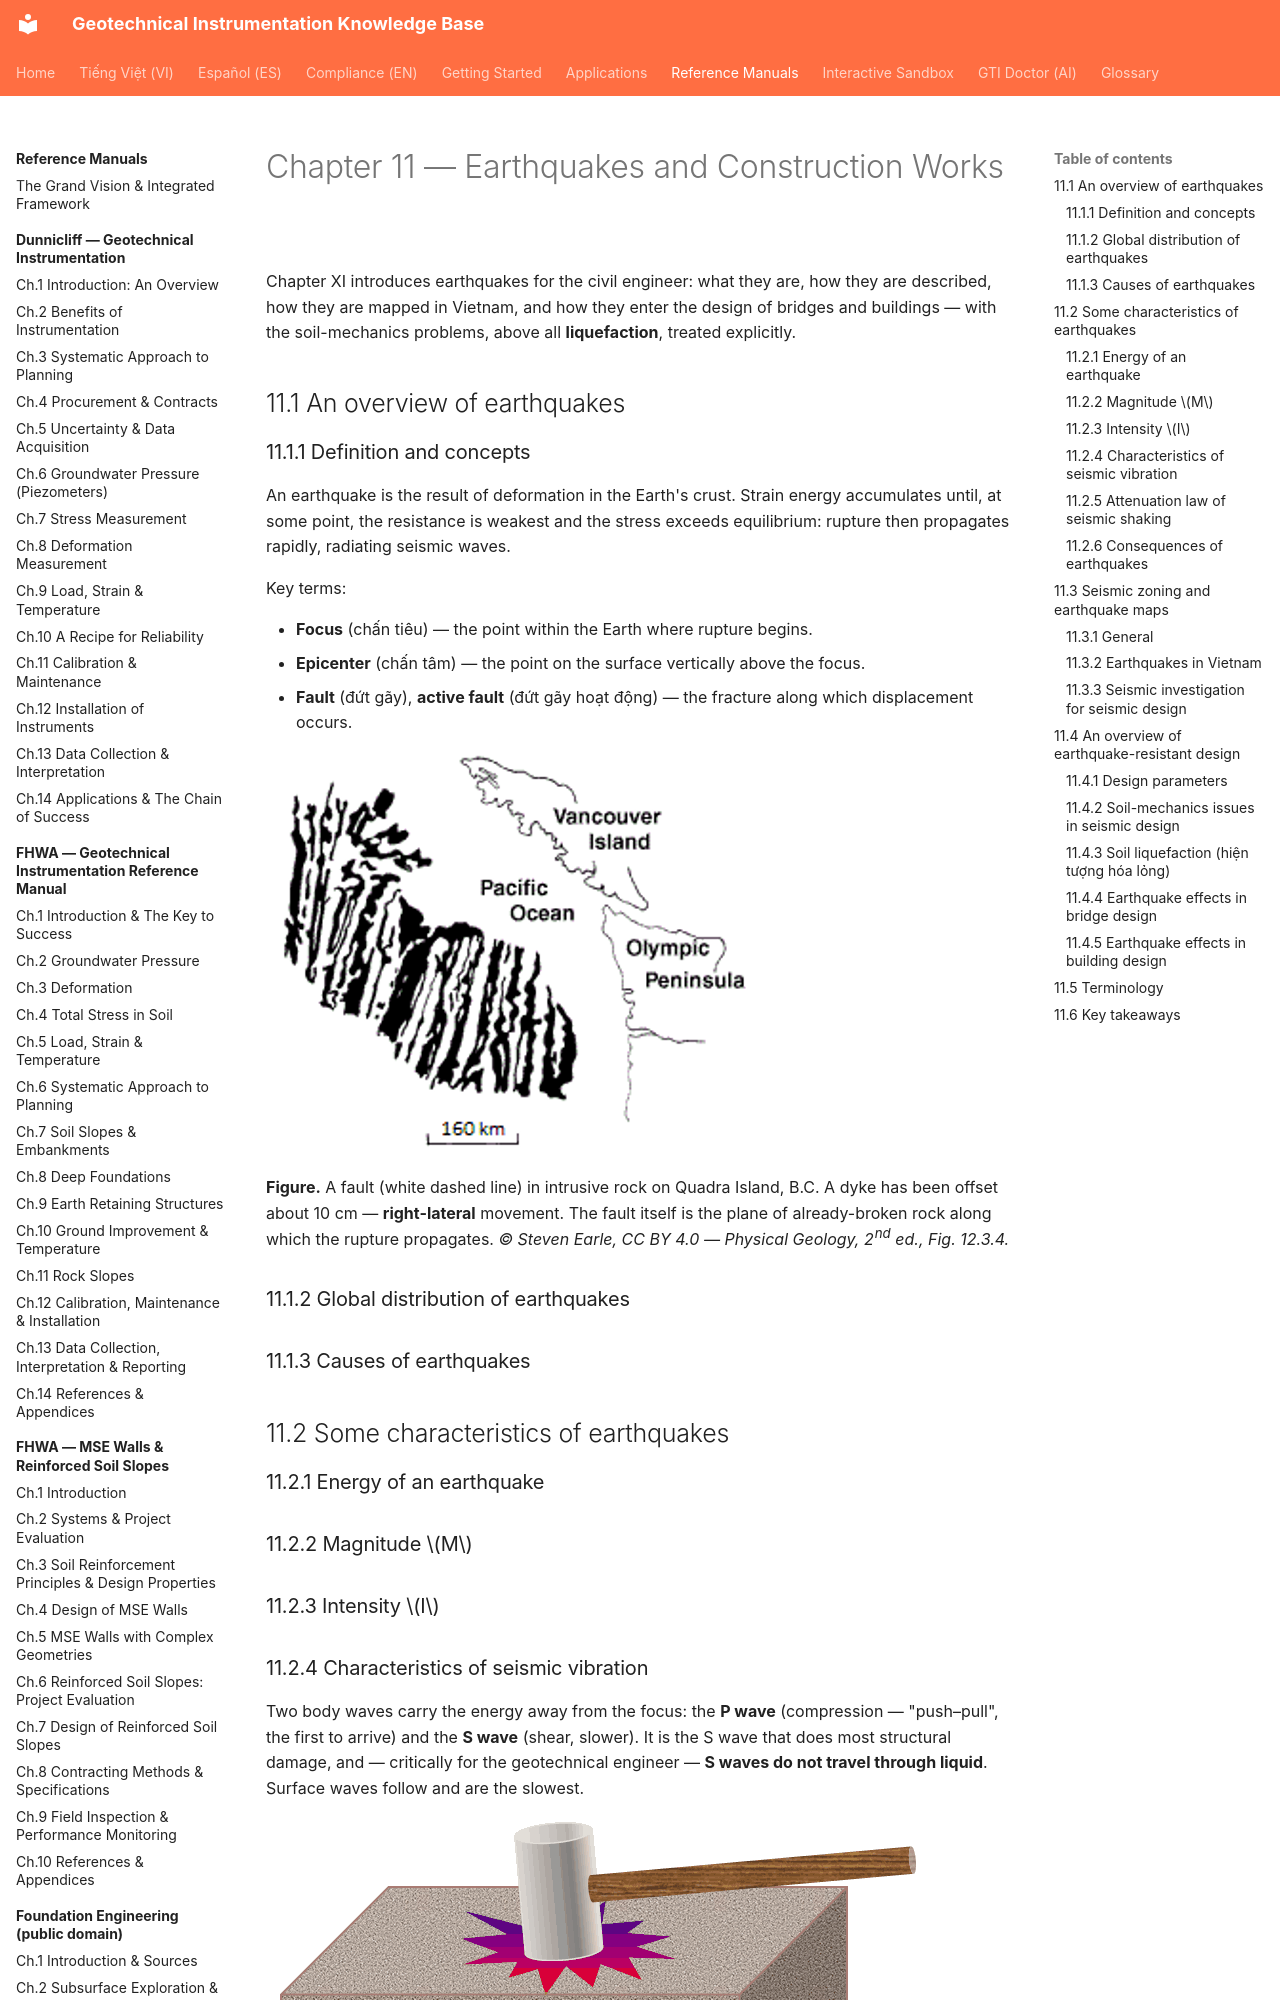

repository: geoinst/geoinst.github.io · page: reference-manuals/geotechnical-engineers-handbook/chapter-11-earthquakes/index.html · generator: mkdocs

---
lang: en
lang_alt: vi/reference-manuals/cam-nang-ky-su-dia-ky-thuat/chapter-11-earthquakes/
---
# Chapter 11 — Earthquakes and Construction Works

Chapter XI introduces earthquakes for the civil engineer: what they are, how they are
described, how they are mapped in Vietnam, and how they enter the design of bridges and
buildings — with the soil-mechanics problems, above all **liquefaction**, treated
explicitly.

## 11.1 An overview of earthquakes

### 11.1.1 Definition and concepts

An earthquake is the result of deformation in the Earth's crust. Strain energy
accumulates until, at some point, the resistance is weakest and the stress exceeds
equilibrium: rupture then propagates rapidly, radiating seismic waves.

Key terms:

- **Focus** (chấn tiêu) — the point within the Earth where rupture begins.
- **Epicenter** (chấn tâm) — the point on the surface vertically above the focus.
- **Fault** (đứt gãy), **active fault** (đứt gãy hoạt động) — the fracture along which
  displacement occurs.

![Figure: geology-fault-offset](../../assets/figures/geology/fault-offset.png)

**Figure.** A fault (white dashed line) in intrusive rock on Quadra Island, B.C. A dyke has
been offset about 10 cm — **right-lateral** movement. The fault itself is the plane of
already-broken rock along which the rupture propagates.
*© Steven Earle, CC BY 4.0 — Physical Geology, 2nd ed., Fig. 12.3.4.*

### 11.1.2 Global distribution of earthquakes
### 11.1.3 Causes of earthquakes

## 11.2 Some characteristics of earthquakes

### 11.2.1 Energy of an earthquake
### 11.2.2 Magnitude $M$
### 11.2.3 Intensity $I$
